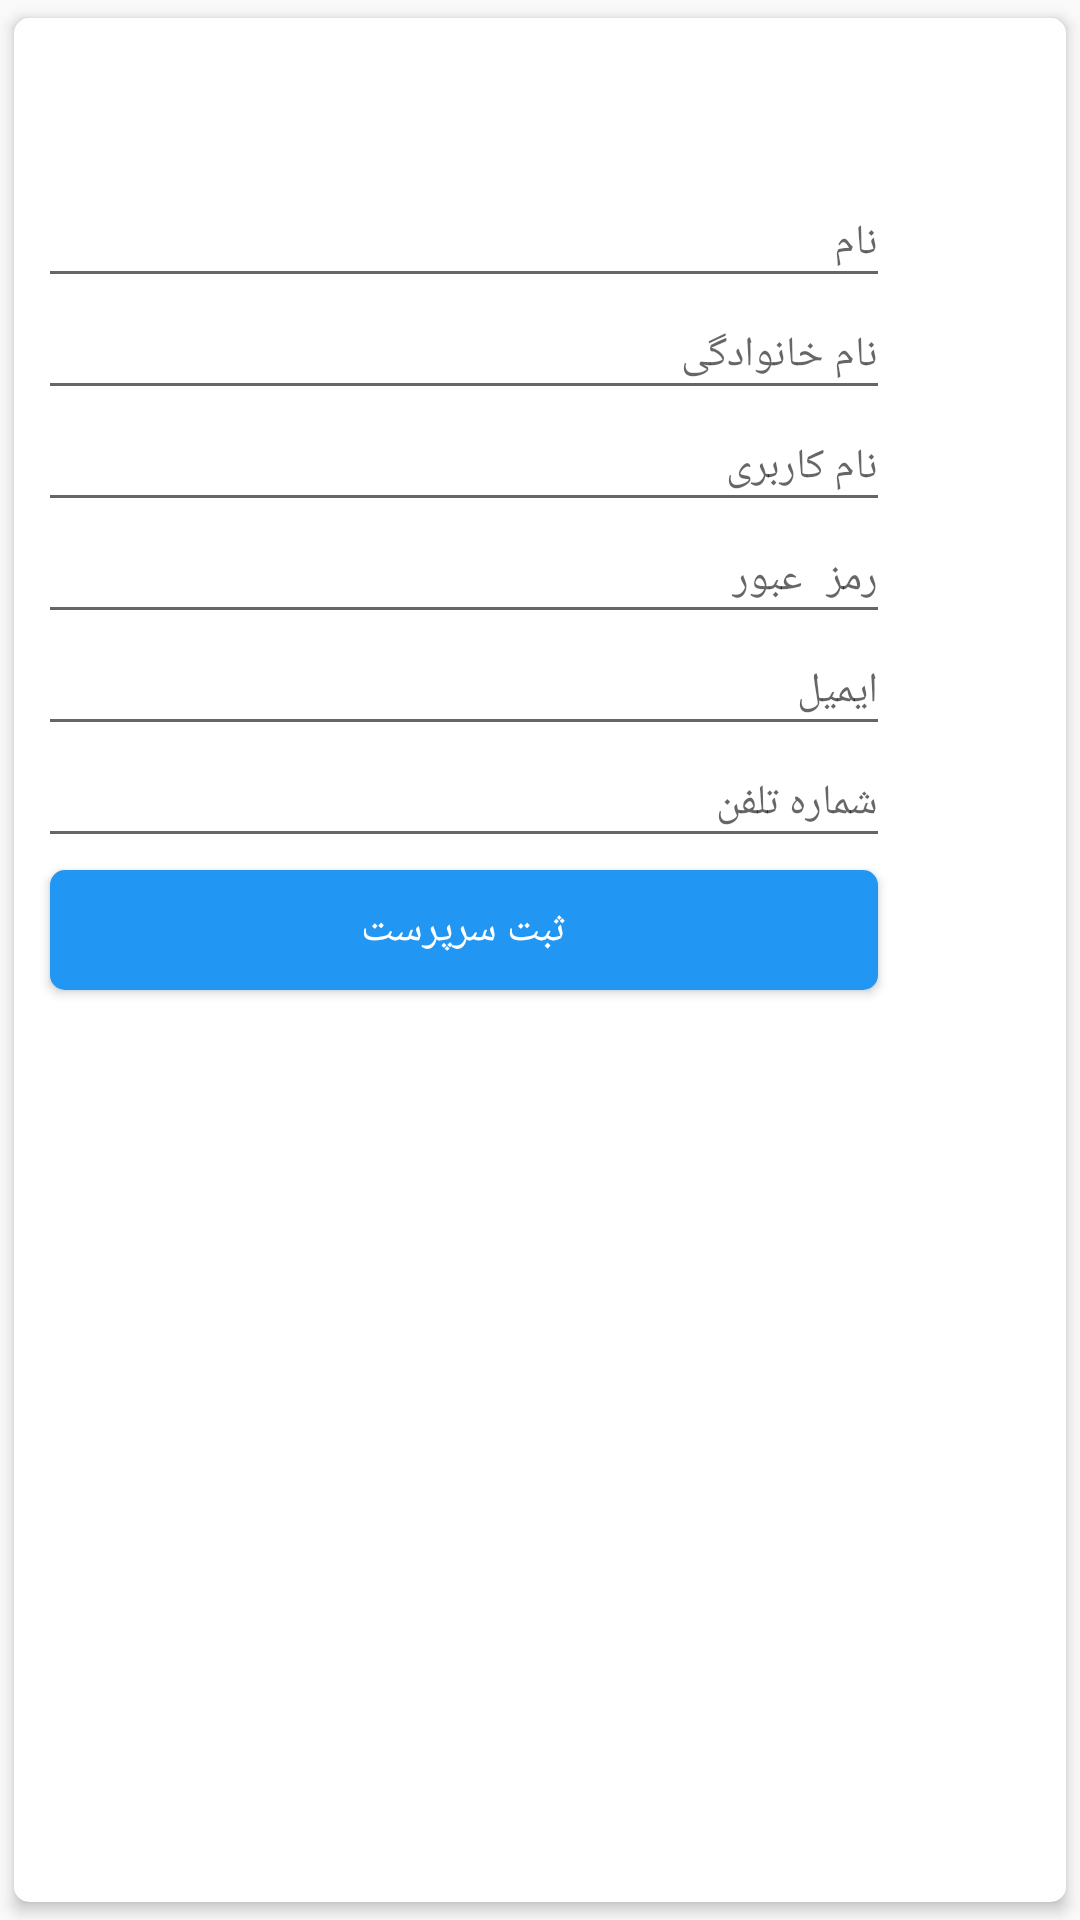

Reconstruct the res/layout file that produces this screen, plus the resources it refers to.
<!-- AndroidManifest.xml: application theme AppTheme -->
<!-- res/layout/dialog_add_supervisor.xml -->
<?xml version="1.0" encoding="utf-8"?>
<androidx.cardview.widget.CardView xmlns:android="http://schemas.android.com/apk/res/android"
    xmlns:app="http://schemas.android.com/apk/res-auto"
    android:layout_width="wrap_content"
    android:layout_height="wrap_content"
    app:cardBackgroundColor="@android:color/white"
    app:cardCornerRadius="@dimen/spacing_medium"
    app:cardElevation="3dp"
    app:cardUseCompatPadding="true">

    <LinearLayout
        android:layout_width="300dp"
        android:layout_height="wrap_content"
        android:orientation="vertical">

        <LinearLayout
            android:layout_width="match_parent"
            android:layout_height="?attr/actionBarSize"
            android:orientation="horizontal">

            <View
                android:layout_width="0dp"
                android:layout_height="0dp"
                android:layout_weight="1" />

            <ImageButton
                android:id="@+id/btnRoomClose"
                android:layout_width="?attr/actionBarSize"
                android:layout_height="?attr/actionBarSize"
                android:background="?attr/selectableItemBackgroundBorderless"
                android:tint="@color/grey_20"
                app:srcCompat="@drawable/ic_close" />

        </LinearLayout>



        <com.google.android.material.textfield.TextInputLayout
            android:id="@+id/tilAdminName"
            android:layout_width="match_parent"
            android:layout_height="wrap_content"
            android:layout_marginTop="-10dp"
            android:layout_marginRight="8dp"
            android:layout_marginLeft="8dp"
            app:hintAnimationEnabled="true"
            app:hintEnabled="true"
            android:hint="@string/hint_admin_name">

            <EditText
                android:id="@+id/etAdminName"
                android:layout_width="match_parent"
                android:layout_height="wrap_content"
                android:gravity="right"
                android:inputType="text"
                android:maxLength="50"
                android:maxLines="1"
                android:singleLine="true"
                android:textSize="14sp" />

        </com.google.android.material.textfield.TextInputLayout>

        <com.google.android.material.textfield.TextInputLayout
            android:id="@+id/tilAdminFamily"
            android:layout_width="match_parent"
            android:layout_height="wrap_content"
            android:layout_marginTop="-10dp"
            android:layout_marginRight="8dp"
            android:layout_marginLeft="8dp"
            app:hintAnimationEnabled="true"
            app:hintEnabled="true"
            android:hint="@string/hint_admin_family">

            <EditText
                android:id="@+id/etAdminFamily"
                android:layout_width="match_parent"
                android:layout_height="wrap_content"
                android:gravity="right"
                android:inputType="text"
                android:maxLength="50"
                android:maxLines="1"
                android:singleLine="true"
                android:textSize="14sp" />

        </com.google.android.material.textfield.TextInputLayout>

        <com.google.android.material.textfield.TextInputLayout
            android:id="@+id/tilAdminUsername"
            android:layout_width="match_parent"
            android:layout_height="wrap_content"
            android:layout_marginTop="-10dp"
            android:layout_marginRight="8dp"
            android:layout_marginLeft="8dp"
            app:hintAnimationEnabled="true"
            app:hintEnabled="true"
            android:hint="@string/hint_admin_username">

            <EditText
                android:id="@+id/etAdminUsername"
                android:layout_width="match_parent"
                android:layout_height="wrap_content"
                android:gravity="right"
                android:inputType="text"
                android:maxLength="50"
                android:maxLines="1"
                android:singleLine="true"
                android:textSize="14sp" />

        </com.google.android.material.textfield.TextInputLayout>
        <com.google.android.material.textfield.TextInputLayout
            android:id="@+id/tilAdminPassword"
            android:layout_width="match_parent"
            android:layout_height="wrap_content"
            android:layout_marginTop="-10dp"
            android:layout_marginRight="8dp"
            android:layout_marginLeft="8dp"
            app:hintAnimationEnabled="true"
            app:hintEnabled="true"
            android:hint="@string/hint_admin_password">

            <EditText
                android:id="@+id/etAdminPassword"
                android:layout_width="match_parent"
                android:layout_height="wrap_content"
                android:gravity="right"
                android:inputType="textPassword"
                android:maxLength="50"
                android:maxLines="1"
                android:singleLine="true"
                android:textSize="14sp" />

        </com.google.android.material.textfield.TextInputLayout>

        <com.google.android.material.textfield.TextInputLayout
            android:id="@+id/tilAdminEmail"
            android:layout_width="match_parent"
            android:layout_height="wrap_content"
            android:layout_marginTop="-10dp"
            android:layout_marginRight="8dp"
            android:layout_marginLeft="8dp"
            app:hintAnimationEnabled="true"
            app:hintEnabled="true"
            android:hint="@string/hint_admin_email">

            <EditText
                android:id="@+id/etAdminEmail"
                android:layout_width="match_parent"
                android:layout_height="wrap_content"
                android:gravity="right"
                android:inputType="textEmailAddress"
                android:maxLength="50"
                android:maxLines="1"
                android:singleLine="true"
                android:textSize="14sp" />

        </com.google.android.material.textfield.TextInputLayout>

        <com.google.android.material.textfield.TextInputLayout
            android:id="@+id/tilAdminPhone"
            android:layout_width="match_parent"
            android:layout_height="wrap_content"
            android:layout_marginTop="-10dp"
            android:layout_marginRight="8dp"
            android:layout_marginLeft="8dp"
            app:hintAnimationEnabled="true"
            app:hintEnabled="true"
            android:hint="@string/hint_admin_phone">

            <EditText
                android:id="@+id/etAdminPhone"
                android:layout_width="match_parent"
                android:layout_height="wrap_content"
                android:gravity="right"
                android:inputType="phone"
                android:maxLength="50"
                android:maxLines="1"
                android:singleLine="true"
                android:textSize="14sp" />

        </com.google.android.material.textfield.TextInputLayout>

        <Button
            android:id="@+id/btnAddSupervisor"
            android:layout_width="match_parent"
            android:layout_height="wrap_content"
            android:layout_marginRight="8dp"
            android:layout_marginLeft="8dp"
            android:layout_marginBottom="4dp"
            android:background="@drawable/btn_purple_a400"
            android:text="@string/btn_add_supervisor"
            android:textColor="@android:color/white"/>


    </LinearLayout>

</androidx.cardview.widget.CardView>
<!-- resources referenced by this layout -->
<resources>
  <color name="grey_20">#cccccc</color>
  <dimen name="spacing_medium">5dp</dimen>
  <!-- drawable btn_purple_a400: vector/xml drawable (drawable, 2458 chars, omitted) -->
  <string name="btn_add_supervisor">ثبت سرپرست</string>
  <string name="hint_admin_email">ایمیل</string>
  <string name="hint_admin_family">نام خانوادگی</string>
  <string name="hint_admin_name">نام</string>
  <string name="hint_admin_password">رمز عبور</string>
  <string name="hint_admin_phone">شماره تلفن</string>
  <string name="hint_admin_username">نام کاربری</string>
  <style name="AppTheme" parent="Theme.AppCompat.Light.DarkActionBar">
          
          <item name="android:typeface">sans</item>
          <item name="colorPrimary">@color/colorPrimary</item>
          <item name="colorPrimaryDark">@color/colorPrimaryDark</item>
          <item name="colorAccent">@color/colorAccent</item>
      </style>
  <color name="colorPrimary">#2196F3</color>
  <color name="colorPrimaryDark">#1976D2</color>
  <color name="colorAccent">#FF4081</color>
</resources>
